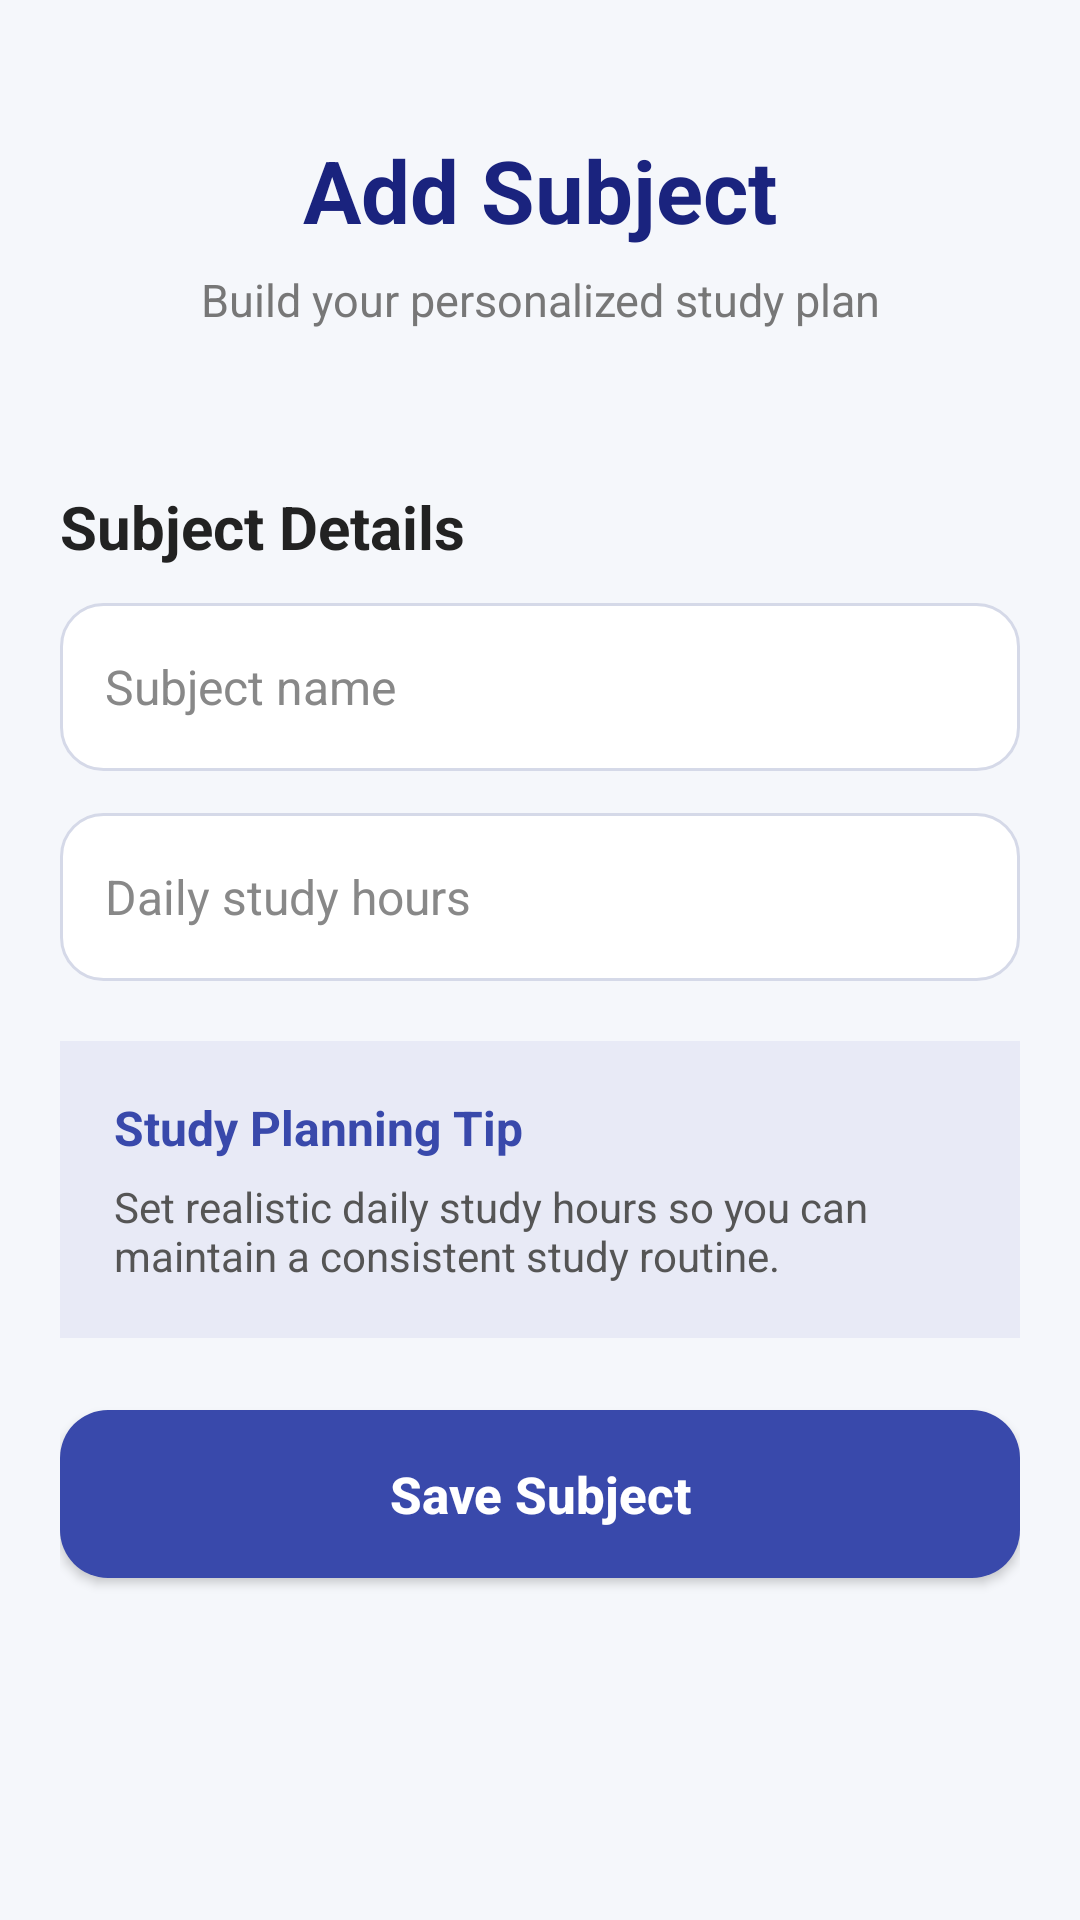

Android layout source for this screen:
<!-- AndroidManifest.xml: application theme Theme.AIStudyPlanner2 -->
<!-- res/layout/activity_add_subject.xml -->
<?xml version="1.0" encoding="utf-8"?>
<ScrollView
    xmlns:android="http://schemas.android.com/apk/res/android"
    android:layout_width="match_parent"
    android:layout_height="match_parent"
    android:background="#F5F7FB"
    android:fillViewport="true">

    <LinearLayout
        android:layout_width="match_parent"
        android:layout_height="wrap_content"
        android:orientation="vertical"
        android:padding="20dp">

        
        <LinearLayout
            android:layout_width="match_parent"
            android:layout_height="wrap_content"
            android:orientation="vertical"
            android:gravity="center"
            android:background="@drawable/rounded_card"
            android:padding="24dp"
            android:elevation="4dp">

            <TextView
                android:layout_width="match_parent"
                android:layout_height="wrap_content"
                android:text="Add Subject"
                android:textSize="29sp"
                android:textStyle="bold"
                android:textColor="#1A237E"
                android:gravity="center" />

            <TextView
                android:layout_width="match_parent"
                android:layout_height="wrap_content"
                android:text="Build your personalized study plan"
                android:textSize="15sp"
                android:textColor="#777777"
                android:gravity="center"
                android:layout_marginTop="7dp" />

        </LinearLayout>

        
        <TextView
            android:layout_width="match_parent"
            android:layout_height="wrap_content"
            android:text="Subject Details"
            android:textSize="20sp"
            android:textStyle="bold"
            android:textColor="#222222"
            android:layout_marginTop="28dp"
            android:layout_marginBottom="12dp" />

        
        <EditText
            android:id="@+id/etSubjectName"
            android:layout_width="match_parent"
            android:layout_height="56dp"
            android:hint="Subject name"
            android:textSize="16sp"
            android:textColor="#222222"
            android:textColorHint="#888888"
            android:inputType="textCapSentences"
            android:background="@drawable/rounded_input"
            android:padding="15dp" />

        
        <EditText
            android:id="@+id/etStudyHours"
            android:layout_width="match_parent"
            android:layout_height="56dp"
            android:hint="Daily study hours"
            android:textSize="16sp"
            android:textColor="#222222"
            android:textColorHint="#888888"
            android:inputType="numberDecimal"
            android:background="@drawable/rounded_input"
            android:padding="15dp"
            android:layout_marginTop="14dp" />

        
        <LinearLayout
            android:layout_width="match_parent"
            android:layout_height="wrap_content"
            android:orientation="vertical"
            android:background="#E8EAF6"
            android:padding="18dp"
            android:layout_marginTop="20dp">

            <TextView
                android:layout_width="match_parent"
                android:layout_height="wrap_content"
                android:text="Study Planning Tip"
                android:textSize="16sp"
                android:textStyle="bold"
                android:textColor="#3949AB" />

            <TextView
                android:layout_width="match_parent"
                android:layout_height="wrap_content"
                android:text="Set realistic daily study hours so you can maintain a consistent study routine."
                android:textSize="14sp"
                android:textColor="#555555"
                android:layout_marginTop="6dp" />

        </LinearLayout>

        
        <Button
            android:id="@+id/btnSaveSubject"
            android:layout_width="match_parent"
            android:layout_height="56dp"
            android:text="Save Subject"
            android:textSize="17sp"
            android:textStyle="bold"
            android:textColor="#FFFFFF"
            android:textAllCaps="false"
            android:background="@drawable/rounded_button"
            android:layout_marginTop="24dp"
            android:layout_marginBottom="20dp" />

    </LinearLayout>

</ScrollView>
<!-- resources referenced by this layout -->
<resources>
  <!-- drawable rounded_button (drawable) -->
  <?xml version="1.0" encoding="utf-8"?>
  <shape xmlns:android="http://schemas.android.com/apk/res/android"
      android:shape="rectangle">
  
      <solid android:color="#3949AB"/>
  
      <corners android:radius="16dp"/>
  
  </shape>
  <!-- drawable rounded_input (drawable) -->
  <?xml version="1.0" encoding="utf-8"?>
  <shape xmlns:android="http://schemas.android.com/apk/res/android"
      android:shape="rectangle">
  
      <solid android:color="#FFFFFF"/>
  
      <stroke
          android:width="1dp"
          android:color="#D5D9E8"/>
  
      <corners android:radius="14dp"/>
  
  </shape>
  <style name="Theme.AIStudyPlanner2" parent="Theme.Material3.DayNight.NoActionBar">
  
          <item name="android:windowLightStatusBar">true</item>
          <item name="android:statusBarColor">#F5F7FB</item>
          <item name="android:navigationBarColor">#F5F7FB</item>
  
      </style>
</resources>
